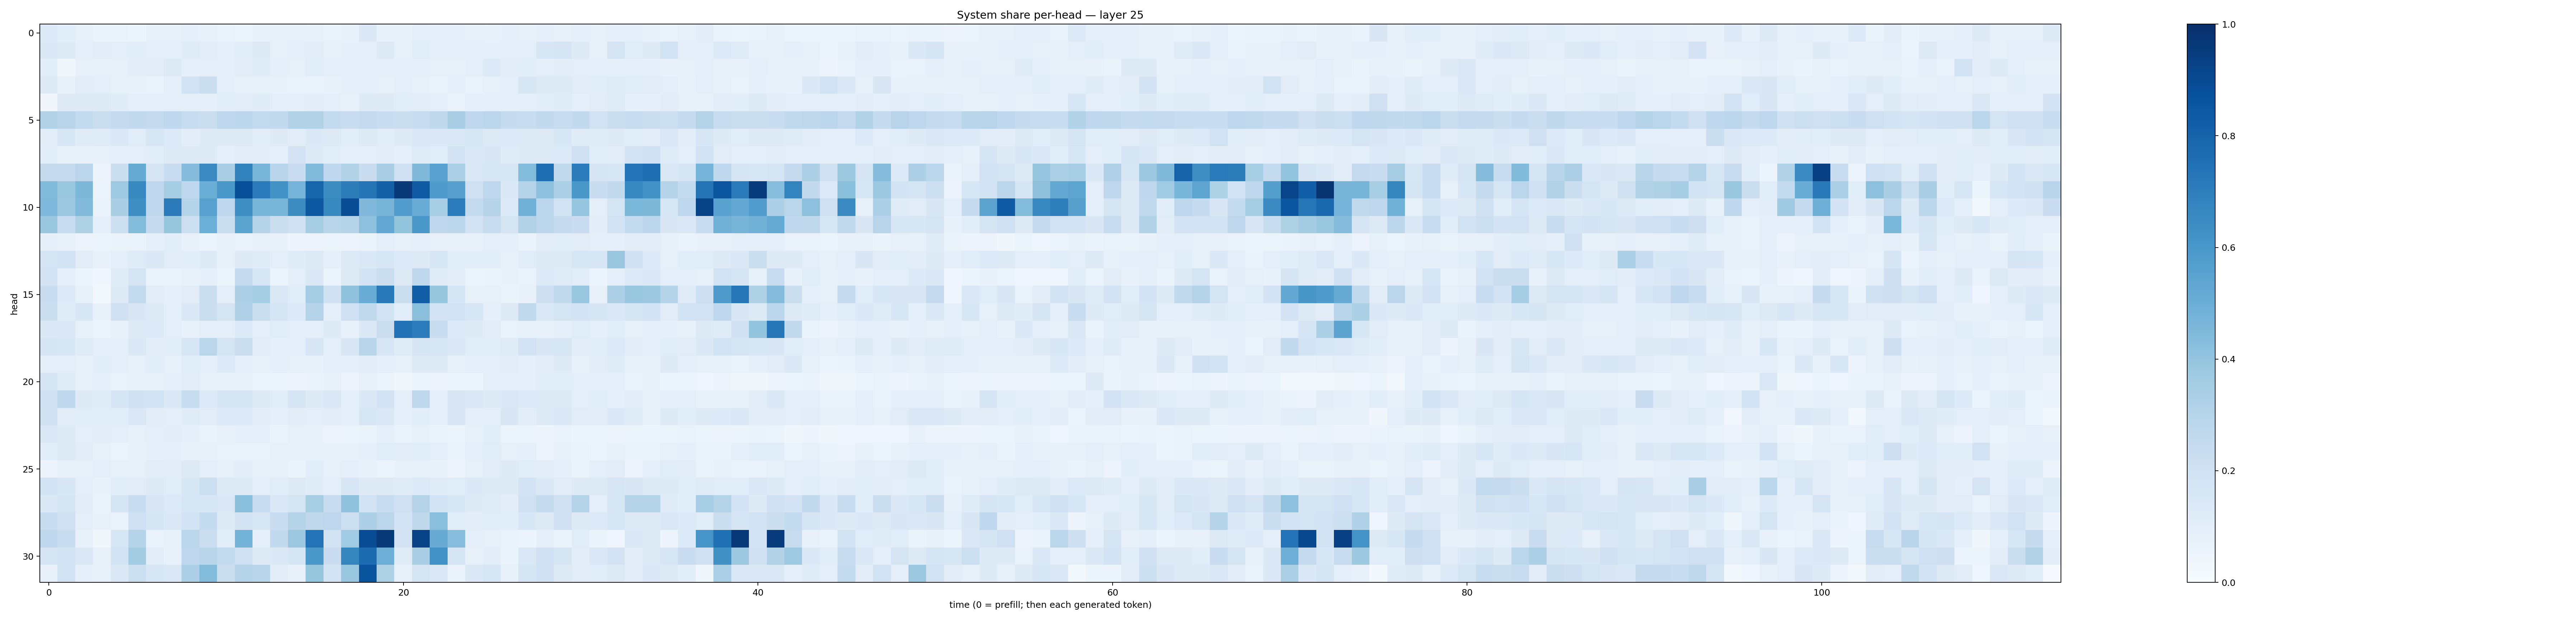

Values plotted in this chart, from the file beside it:
0.13646293, 0.10763822, 0.08050238, 0.064335555, 0.06599828, 0.061516788, 0.085019276, 0.078404464, 0.090959966, 0.07597871, 0.06882027, 0.062251434, 0.0707743, 0.078991994, 0.082689784, 0.07446276, 0.06809965, 0.073419996, 0.14030547, 0.07693785, 0.07629062, 0.10113641, 0.086444855, 0.09278255
0.1458, 0.1246, 0.09074, 0.1018, 0.1002, 0.1081, 0.09619, 0.09394, 0.1192, 0.1037, 0.08637, 0.1085, 0.1294, 0.07844, 0.09274, 0.1038, 0.08319, 0.08635, 0.09946, 0.13, 0.08411, 0.1146, 0.0863, 0.09061
0.1071, 0.03299, 0.07911, 0.08171, 0.0857, 0.1026, 0.1109, 0.1279, 0.09182, 0.1004, 0.08786, 0.1125, 0.1199, 0.08972, 0.07997, 0.1134, 0.09394, 0.0958, 0.08977, 0.09307, 0.09192, 0.08869, 0.08232, 0.08034
0.1213, 0.07737, 0.1114, 0.09773, 0.08217, 0.07798, 0.06904, 0.08975, 0.1903, 0.2265, 0.09423, 0.07476, 0.08215, 0.07478, 0.06723, 0.0677, 0.07409, 0.08672, 0.09092, 0.08182, 0.09745, 0.08571, 0.06373, 0.08653
0.03185, 0.1216, 0.127, 0.1269, 0.121, 0.09782, 0.08871, 0.09704, 0.09651, 0.09352, 0.1088, 0.1095, 0.1183, 0.09673, 0.09324, 0.1042, 0.09377, 0.08477, 0.1246, 0.1219, 0.1165, 0.1119, 0.09544, 0.06689
0.3143, 0.2907, 0.2576, 0.2197, 0.2521, 0.2579, 0.2525, 0.2677, 0.2366, 0.2245, 0.2755, 0.2791, 0.2569, 0.2615, 0.3108, 0.3123, 0.2554, 0.2273, 0.2513, 0.2284, 0.2257, 0.2409, 0.271, 0.3385
0.1132, 0.1531, 0.1193, 0.1201, 0.1427, 0.1144, 0.1564, 0.1362, 0.1024, 0.125, 0.126, 0.1261, 0.1143, 0.1224, 0.1117, 0.1387, 0.1293, 0.1167, 0.13, 0.1139, 0.1259, 0.1459, 0.1389, 0.1438
0.1157, 0.07567, 0.07518, 0.07903, 0.09181, 0.09923, 0.1133, 0.1252, 0.1286, 0.1212, 0.09214, 0.1123, 0.1019, 0.0939, 0.1815, 0.1243, 0.1068, 0.09202, 0.09528, 0.1036, 0.09165, 0.1201, 0.1094, 0.1815
0.2431, 0.2439, 0.2824, 0.05602, 0.2195, 0.516, 0.1732, 0.2296, 0.4374, 0.6541, 0.3362, 0.6805, 0.4653, 0.29, 0.2301, 0.4426, 0.2675, 0.3094, 0.2266, 0.3392, 0.2053, 0.4467, 0.5572, 0.3264
0.4441, 0.3891, 0.4534, 0.06128, 0.3737, 0.6581, 0.269, 0.3519, 0.2773, 0.5021, 0.6006, 0.8799, 0.7134, 0.6248, 0.4736, 0.7967, 0.6418, 0.7028, 0.7365, 0.8119, 0.9636, 0.8363, 0.5843, 0.5612
0.4501, 0.379, 0.4448, 0.06455, 0.336, 0.6358, 0.275, 0.7114, 0.3036, 0.5569, 0.2759, 0.6329, 0.4628, 0.4686, 0.6413, 0.846, 0.6579, 0.8893, 0.4498, 0.4689, 0.5743, 0.5065, 0.3456, 0.7051
0.3867, 0.2377, 0.3215, 0.09312, 0.216, 0.4413, 0.2451, 0.3928, 0.2165, 0.4967, 0.2246, 0.5502, 0.3024, 0.2265, 0.1969, 0.3512, 0.2904, 0.3041, 0.4161, 0.5261, 0.4013, 0.6015, 0.2737, 0.2782
0.08782, 0.08009, 0.05692, 0.05305, 0.06635, 0.06265, 0.08801, 0.1081, 0.07793, 0.0602, 0.07211, 0.06985, 0.07358, 0.07282, 0.04897, 0.0578, 0.05979, 0.05716, 0.06358, 0.09484, 0.07948, 0.08943, 0.07167, 0.07975
0.1772, 0.1932, 0.1096, 0.07222, 0.1007, 0.1208, 0.147, 0.1102, 0.1073, 0.1247, 0.07981, 0.1212, 0.1183, 0.1001, 0.1196, 0.1296, 0.09113, 0.1314, 0.1479, 0.1575, 0.1337, 0.1258, 0.1628, 0.1074
0.1829, 0.09191, 0.06122, 0.04395, 0.1199, 0.1771, 0.06709, 0.06918, 0.07182, 0.08664, 0.05172, 0.2508, 0.1567, 0.05337, 0.09923, 0.1383, 0.05458, 0.1293, 0.187, 0.2251, 0.1309, 0.2665, 0.1192, 0.1096
0.2281, 0.1353, 0.08482, 0.02529, 0.1268, 0.2561, 0.1025, 0.09217, 0.1131, 0.2212, 0.09198, 0.3245, 0.3552, 0.143, 0.1147, 0.3528, 0.2009, 0.4077, 0.5069, 0.7184, 0.2255, 0.8212, 0.3917, 0.1716
0.221, 0.12, 0.1536, 0.07645, 0.1998, 0.1491, 0.1267, 0.1011, 0.1428, 0.2264, 0.1782, 0.317, 0.219, 0.1662, 0.1342, 0.3017, 0.09163, 0.2105, 0.2639, 0.1842, 0.1154, 0.4235, 0.1801, 0.189
0.1478, 0.1411, 0.08408, 0.06021, 0.07409, 0.1235, 0.1352, 0.09831, 0.07061, 0.09976, 0.09709, 0.1354, 0.09888, 0.1151, 0.09469, 0.1003, 0.1245, 0.07621, 0.1419, 0.2192, 0.7426, 0.7052, 0.2337, 0.1335
0.1647, 0.1524, 0.1184, 0.09731, 0.09353, 0.139, 0.1046, 0.1077, 0.1583, 0.2885, 0.1741, 0.2263, 0.111, 0.089, 0.09847, 0.1604, 0.09505, 0.1515, 0.2919, 0.1632, 0.1174, 0.1718, 0.16, 0.1407
0.08598, 0.09558, 0.07939, 0.1093, 0.09605, 0.08059, 0.1075, 0.08122, 0.1169, 0.1013, 0.1363, 0.09686, 0.07429, 0.08697, 0.08348, 0.07345, 0.09378, 0.09011, 0.1125, 0.08988, 0.08244, 0.1282, 0.1222, 0.07862
0.1645, 0.1195, 0.08117, 0.09181, 0.07002, 0.07869, 0.08535, 0.09109, 0.1129, 0.08254, 0.07561, 0.07781, 0.05928, 0.05257, 0.05667, 0.0657, 0.07197, 0.04957, 0.07558, 0.05395, 0.03739, 0.05194, 0.04808, 0.05925
0.2049, 0.2736, 0.1244, 0.1195, 0.1647, 0.1969, 0.1879, 0.1387, 0.2415, 0.136, 0.1667, 0.1656, 0.132, 0.1146, 0.1707, 0.1315, 0.1433, 0.09858, 0.1378, 0.1915, 0.09458, 0.275, 0.1006, 0.1512
0.1954, 0.1126, 0.1136, 0.1135, 0.116, 0.1475, 0.1103, 0.09954, 0.1173, 0.1098, 0.1359, 0.1366, 0.1039, 0.09235, 0.1048, 0.1012, 0.1048, 0.09596, 0.1618, 0.144, 0.09319, 0.1093, 0.0896, 0.1498
0.1451, 0.1222, 0.09555, 0.1024, 0.1014, 0.08572, 0.1004, 0.1043, 0.08703, 0.06356, 0.07985, 0.0909, 0.08704, 0.06629, 0.08302, 0.07634, 0.05652, 0.05184, 0.06638, 0.08923, 0.06289, 0.08501, 0.06454, 0.06238
0.1067, 0.1275, 0.11, 0.0851, 0.06188, 0.07233, 0.08784, 0.0884, 0.0768, 0.07464, 0.06907, 0.06882, 0.0685, 0.08249, 0.08547, 0.08212, 0.07775, 0.07426, 0.09244, 0.1134, 0.1111, 0.1148, 0.1015, 0.06618
0.0482, 0.08392, 0.0795, 0.09792, 0.08334, 0.08074, 0.1124, 0.1054, 0.1312, 0.09583, 0.08485, 0.1045, 0.08534, 0.07816, 0.0633, 0.107, 0.08546, 0.0939, 0.07635, 0.06097, 0.07277, 0.0825, 0.07604, 0.04942
0.1851, 0.1531, 0.1009, 0.07733, 0.1163, 0.1115, 0.1297, 0.1159, 0.1525, 0.2152, 0.1253, 0.1254, 0.1015, 0.1146, 0.1277, 0.1206, 0.09428, 0.1608, 0.1224, 0.132, 0.1187, 0.1354, 0.1176, 0.1137
0.1403, 0.174, 0.1104, 0.06545, 0.1661, 0.2339, 0.1508, 0.1363, 0.1568, 0.1628, 0.1421, 0.4214, 0.2403, 0.1462, 0.1728, 0.3418, 0.2366, 0.41, 0.187, 0.238, 0.2039, 0.3009, 0.1861, 0.159
0.2328, 0.2058, 0.1015, 0.07159, 0.06697, 0.2051, 0.1714, 0.1426, 0.1863, 0.2568, 0.132, 0.1808, 0.1605, 0.2279, 0.2998, 0.272, 0.2771, 0.2156, 0.3249, 0.2839, 0.1827, 0.2731, 0.4257, 0.1163
0.2685, 0.2334, 0.07478, 0.03701, 0.1627, 0.2992, 0.06715, 0.08508, 0.2857, 0.2231, 0.1079, 0.478, 0.08771, 0.2597, 0.3822, 0.7402, 0.1918, 0.3647, 0.888, 0.9587, 0.183, 0.9253, 0.5081, 0.4328
0.1642, 0.1854, 0.1473, 0.08017, 0.187, 0.3559, 0.1126, 0.07432, 0.276, 0.2918, 0.2544, 0.2044, 0.1218, 0.1382, 0.1668, 0.5989, 0.2286, 0.6695, 0.7708, 0.4928, 0.1179, 0.3362, 0.6213, 0.1673
0.07178, 0.1889, 0.09212, 0.0732, 0.1445, 0.2175, 0.1575, 0.1468, 0.3266, 0.44, 0.2191, 0.3083, 0.2904, 0.1035, 0.07526, 0.3932, 0.184, 0.388, 0.8612, 0.3241, 0.08586, 0.1764, 0.1437, 0.06258
